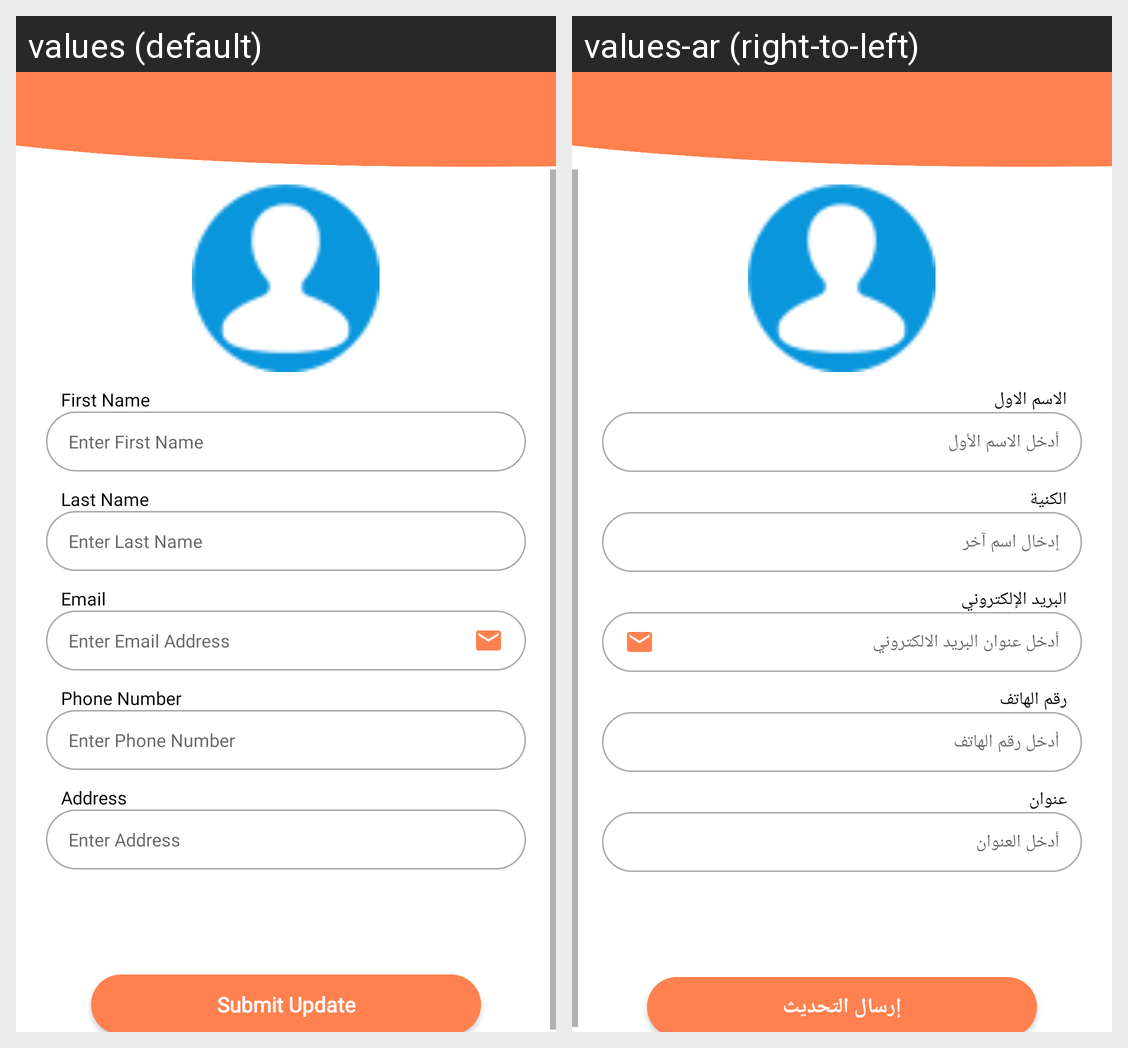

The same Android screen rendered under two of its app's locales, left to right. List the strings drawn on it with the default value and each locale's translation.
Android screen res/layout/activity_update_user_profile.xml rendered under 2 locales, left to right: values (default), values-ar (right-to-left). Device: Nexus 5 (rendered at 1080×1920; each locale shown at half size, 540×960, under a caption strip naming it); theme AppTheme.
Strings drawn on this screen, with the default value and each locale's value (text and hints the layout hard-codes, and strings that could not be matched under every locale, appear in the picture but are not listed):

first_name
  values: First Name
  values-ar: الاسم الاول

enter_first_name
  values: Enter First Name
  values-ar: أدخل الاسم الأول

last_name
  values: Last Name
  values-ar: الكنية

enter_last_name
  values: Enter Last Name
  values-ar: إدخال اسم آخر

email
  values: Email
  values-ar: البريد الإلكتروني

enter_email_address
  values: Enter Email Address
  values-ar: أدخل عنوان البريد الالكتروني

phone_number
  values: Phone Number
  values-ar: رقم الهاتف

enter_phone_number
  values: Enter Phone Number
  values-ar: أدخل رقم الهاتف

address
  values: Address
  values-ar: عنوان

enter_address
  values: Enter Address
  values-ar: أدخل العنوان

submit_update
  values: Submit Update
  values-ar: إرسال التحديث
